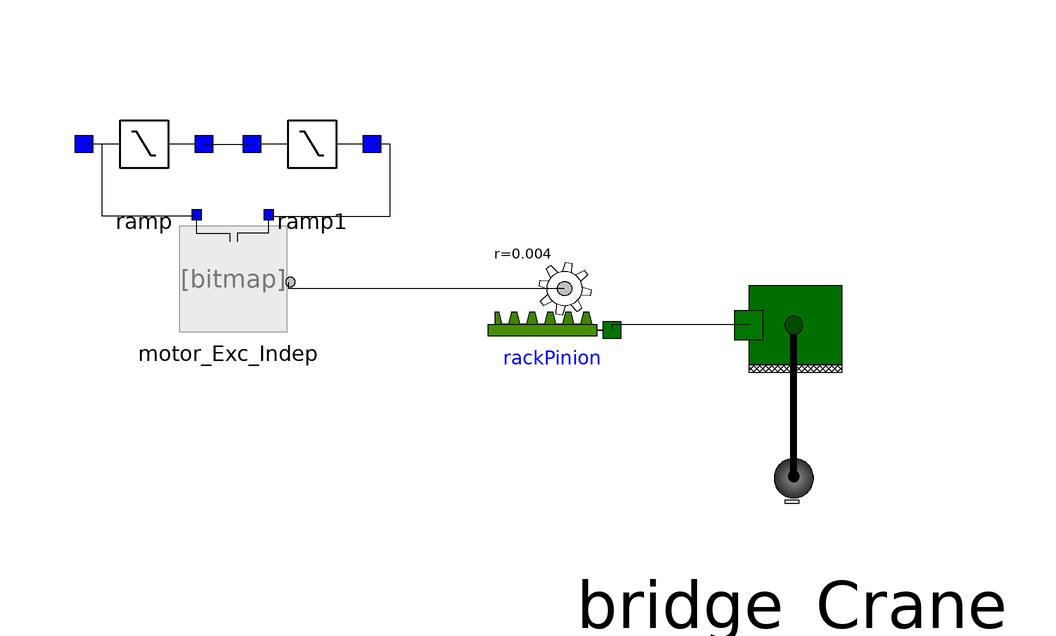

Above is the diagram view of the following Modelica model: its components placed by their Placement annotations and its connect equations drawn as lines.

model Problema_5_1
Components.Bridge_Crane bridge_Crane annotation(
  Placement(transformation(origin = {32, -8}, extent = {{-30, -30}, {30, 30}})));
DSFLib.Mechanical.RotoTranslational.Components.RackPinion rackPinion(r = 0.004) annotation(
  Placement(transformation(origin = {-8, 6}, extent = {{10, -10}, {-10, 10}})));
DSFE_TP3.Components.Motor_Exc_Indep motor_Exc_Indep annotation(
  Placement(transformation(origin = {-62, 8}, extent = {{-10, -10}, {10, 10}})));
DSFE_TP3.Components.Ramp ramp(t0 = 76, tf = 81, Vf = -460) annotation(
  Placement(transformation(origin = {-76, 30}, extent = {{10, -10}, {-10, 10}}, rotation = -0)));
DSFE_TP3.Components.Ramp ramp1(Vf = 460, t0 = 10, tf = 15) annotation(
  Placement(transformation(origin = {-48, 30}, extent = {{10, -10}, {-10, 10}}, rotation = -0)));
    equation
      connect(motor_Exc_Indep.flange, rackPinion.flangeR) annotation(
        Line(points = {{-52, 7}, {-52, 6}, {-6, 6}}));
      connect(rackPinion.flangeT, bridge_Crane.flange) annotation(
        Line(points = {{2, -1}, {2, 0}, {25, 0}}));
      connect(motor_Exc_Indep.n, ramp.n) annotation(
        Line(points = {{-67, 18}, {-83, 18}, {-83, 30}, {-86, 30}}));
      connect(ramp.p, ramp1.n) annotation(
        Line(points = {{-66, 30}, {-58, 30}}));
      connect(motor_Exc_Indep.p, ramp1.p) annotation(
        Line(points = {{-55, 18}, {-35, 18}, {-35, 30}, {-38, 30}}));
    end Problema_5_1;